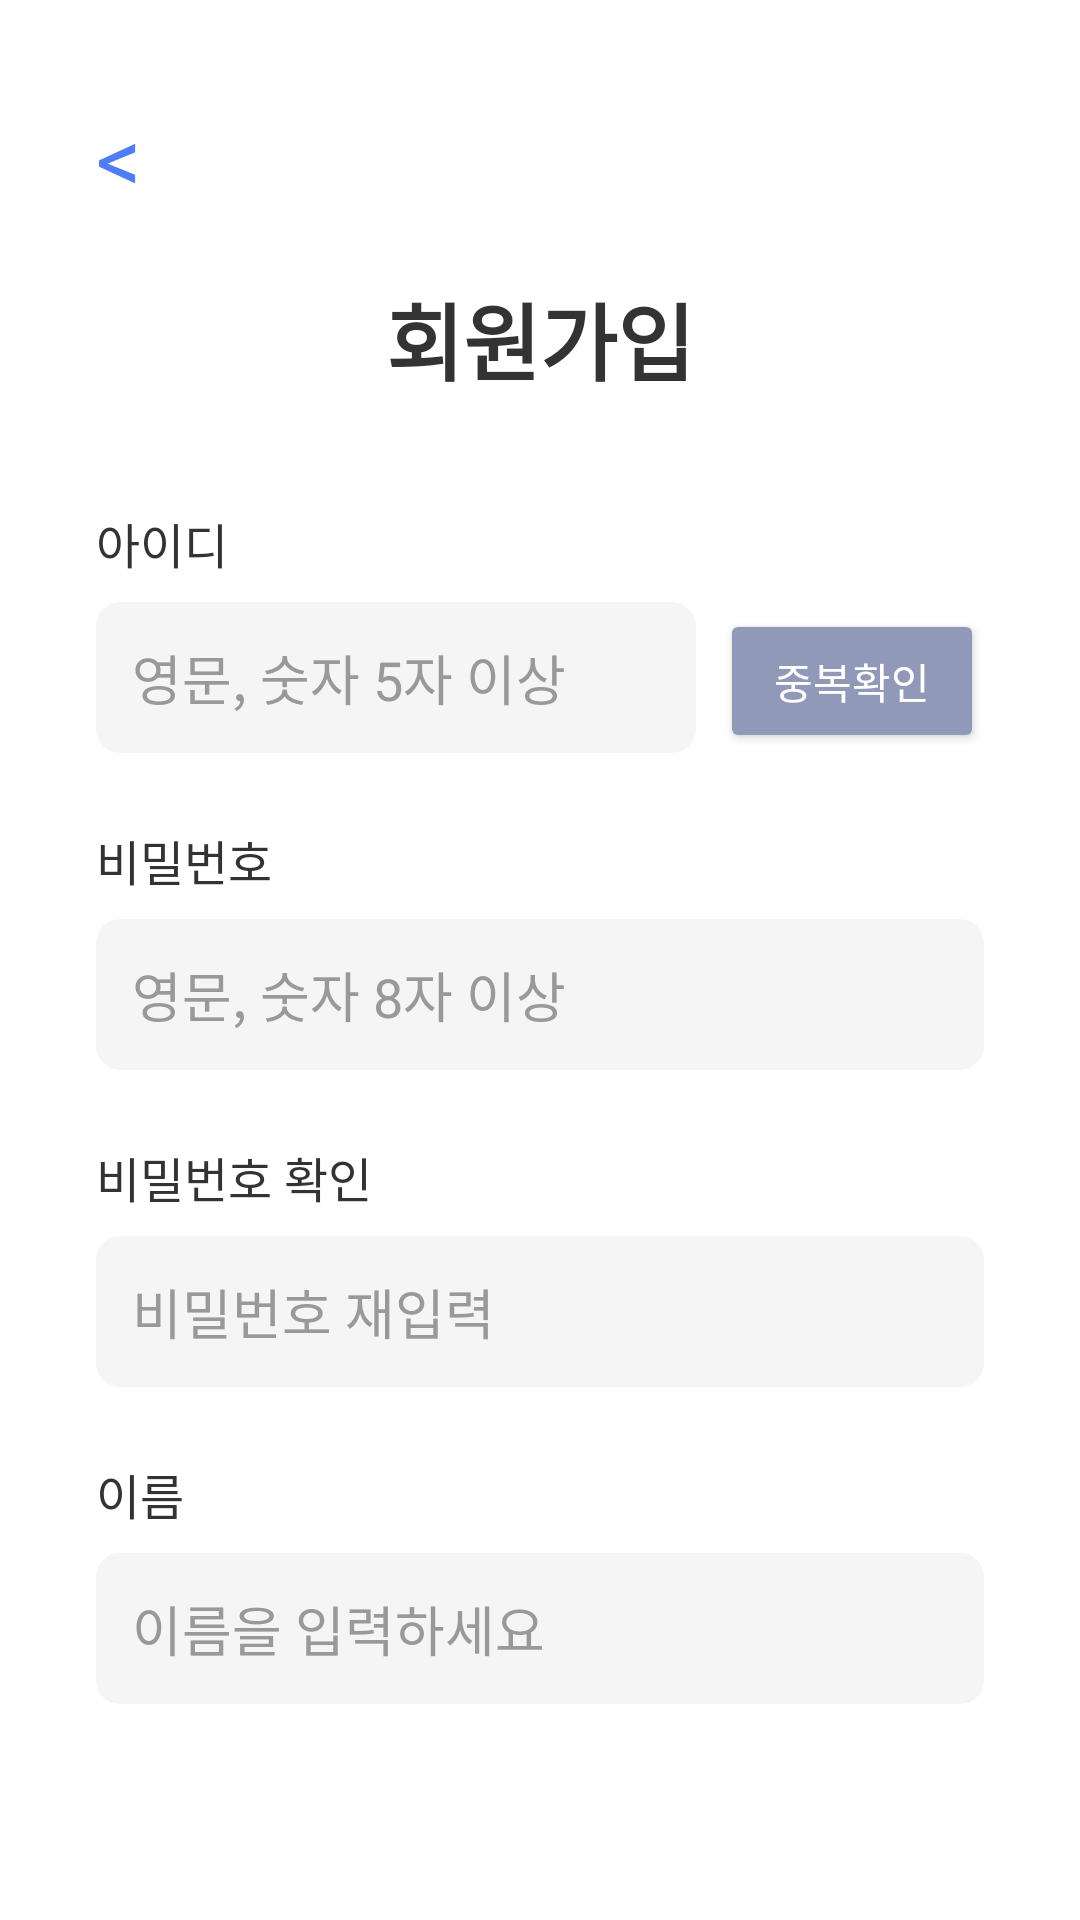

This screen was rendered from an Android layout file. Write that file and the resources it references.
<!-- AndroidManifest.xml: application theme Theme.Hambugi_AM -->
<!-- res/layout/activity_sign_up.xml -->
<?xml version="1.0" encoding="utf-8"?>
<LinearLayout xmlns:android="http://schemas.android.com/apk/res/android"
    android:layout_width="match_parent"
    android:layout_height="match_parent"
    android:background="#FFFFFF"
    android:orientation="vertical"
    android:padding="32dp">

    
    <TextView
        android:id="@+id/back_to_start"
        android:layout_width="match_parent"
        android:layout_height="wrap_content"
        android:layout_marginBottom="20dp"
        android:text="&lt;"
        android:textColor="#4F7DF9"
        android:textSize="30sp" />

    
    <TextView
        android:id="@+id/signupTitle"
        android:layout_width="wrap_content"
        android:layout_height="wrap_content"
        android:layout_gravity="center_horizontal"
        android:layout_marginBottom="36dp"
        android:text="회원가입"
        android:textColor="#333333"
        android:textSize="28sp"
        android:textStyle="bold" />

    
    <TextView
        android:layout_width="match_parent"
        android:layout_height="wrap_content"
        android:layout_marginBottom="8dp"
        android:text="아이디"
        android:textColor="#333333"
        android:textSize="16sp" />

    <LinearLayout
        android:layout_width="match_parent"
        android:layout_height="wrap_content"
        android:layout_marginBottom="24dp"
        android:orientation="horizontal">

        <EditText
            android:id="@+id/inputSignUpId"
            android:layout_width="0dp"
            android:layout_height="wrap_content"
            android:layout_weight="1"
            android:background="@drawable/edittext_background"
            android:hint="영문, 숫자 5자 이상"
            android:padding="12dp"
            android:textColor="#333333"
            android:textColorHint="#999999" />

        <Button
            android:id="@+id/btnCheckId"
            android:layout_width="wrap_content"
            android:layout_height="wrap_content"
            android:layout_marginStart="8dp"
            android:backgroundTint="#9099B8"
            android:text="중복확인"
            android:textColor="#FFFFFF"
            android:textSize="14sp" />
    </LinearLayout>

    
    <TextView
        android:layout_width="match_parent"
        android:layout_height="wrap_content"
        android:layout_marginBottom="8dp"
        android:text="비밀번호"
        android:textColor="#333333"
        android:textSize="16sp" />

    <EditText
        android:id="@+id/inputPassword"
        android:layout_width="match_parent"
        android:layout_height="wrap_content"
        android:layout_marginBottom="24dp"
        android:background="@drawable/edittext_background"
        android:hint="영문, 숫자 8자 이상"
        android:inputType="textPassword"
        android:padding="12dp"
        android:textColor="#333333"
        android:textColorHint="#999999" />

    
    <TextView
        android:layout_width="match_parent"
        android:layout_height="wrap_content"
        android:layout_marginBottom="8dp"
        android:text="비밀번호 확인"
        android:textColor="#333333"
        android:textSize="16sp" />

    <EditText
        android:id="@+id/inputPasswordCheck"
        android:layout_width="match_parent"
        android:layout_height="wrap_content"
        android:layout_marginBottom="24dp"
        android:background="@drawable/edittext_background"
        android:hint="비밀번호 재입력"
        android:inputType="textPassword"
        android:padding="12dp"
        android:textColor="#333333"
        android:textColorHint="#999999" />

    
    <TextView
        android:layout_width="match_parent"
        android:layout_height="wrap_content"
        android:layout_marginBottom="8dp"
        android:text="이름"
        android:textColor="#333333"
        android:textSize="16sp" />

    <EditText
        android:id="@+id/inputName"
        android:layout_width="match_parent"
        android:layout_height="wrap_content"
        android:layout_marginBottom="36dp"
        android:background="@drawable/edittext_background"
        android:hint="이름을 입력하세요"
        android:padding="12dp"
        android:textColor="#333333"
        android:textColorHint="#999999" />

    
    <Button
        android:id="@+id/btnSignUp"
        android:layout_width="126dp"
        android:layout_height="48dp"
        android:layout_gravity="center_horizontal"
        android:backgroundTint="#9099B8"
        android:text="회원가입"
        android:textColor="#FFFFFF"
        android:textSize="16sp"
        android:textStyle="bold" />
</LinearLayout>
<!-- resources referenced by this layout -->
<resources>
  <!-- drawable edittext_background (drawable) -->
  <?xml version="1.0" encoding="utf-8"?>
  <shape xmlns:android="http://schemas.android.com/apk/res/android" android:shape="rectangle">
      
      <solid android:color="#F5F5F5"/>
      
      <corners android:radius="8dp"/>
  </shape>
  <style name="Theme.Hambugi_AM" parent="Base.Theme.Hambugi_AM" />
  <style name="Base.Theme.Hambugi_AM" parent="Theme.AppCompat.DayNight.NoActionBar">
          
          
      </style>
</resources>
